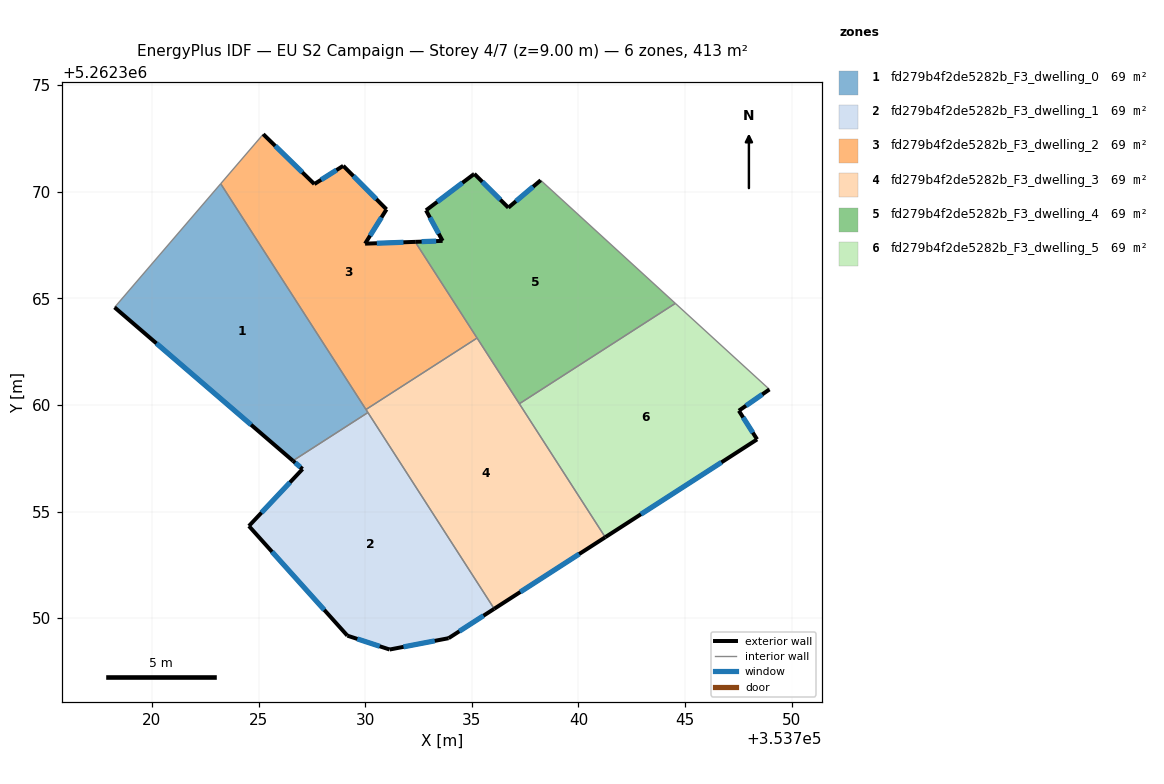
=== STOREY PLAN SPEC (per zone: floor XY polygon, exterior-wall plan segments, windows/doors) ===
zone 1: fd279b4f2de5282b_F3_dwelling_0  (68.8 m²)
  floor: (353723.22, 5262370.37) (353730.13, 5262359.64) (353726.61, 5262357.38) (353718.25, 5262364.58)
  exterior wall: (353718.25, 5262364.58) – (353726.61, 5262357.38)  [11.0 m]
    window: (353720.21, 5262362.89) – (353724.65, 5262359.07)  [9.3 m²]
  interior walls: 4
zone 2: fd279b4f2de5282b_F3_dwelling_1  (68.8 m²)
  floor: (353730.13, 5262359.64) (353736.05, 5262350.44) (353733.91, 5262349.06) (353731.15, 5262348.53) (353729.16, 5262349.18) (353724.55, 5262354.32) (353727.06, 5262356.99) (353726.61, 5262357.38)
  exterior wall: (353726.61, 5262357.38) – (353727.06, 5262356.99)  [0.6 m]
    window: (353726.72, 5262357.29) – (353726.96, 5262357.08)  [0.5 m²]
  exterior wall: (353733.91, 5262349.06) – (353736.05, 5262350.44)  [2.5 m]
    window: (353734.41, 5262349.38) – (353735.55, 5262350.12)  [2.1 m²]
  exterior wall: (353731.15, 5262348.53) – (353733.91, 5262349.06)  [2.8 m]
    window: (353731.80, 5262348.65) – (353733.26, 5262348.94)  [2.4 m²]
  exterior wall: (353729.16, 5262349.18) – (353731.15, 5262348.53)  [2.1 m]
    window: (353729.63, 5262349.03) – (353730.68, 5262348.68)  [1.8 m²]
  exterior wall: (353724.55, 5262354.32) – (353729.16, 5262349.18)  [6.9 m]
    window: (353725.63, 5262353.11) – (353728.08, 5262350.39)  [5.8 m²]
  exterior wall: (353727.06, 5262356.99) – (353724.55, 5262354.32)  [3.7 m]
    window: (353726.47, 5262356.37) – (353725.14, 5262354.95)  [3.1 m²]
  interior walls: 2
zone 3: fd279b4f2de5282b_F3_dwelling_2  (68.8 m²)
  floor: (353731.00, 5262369.17) (353729.99, 5262367.56) (353732.34, 5262367.65) (353735.25, 5262363.14) (353730.04, 5262359.79) (353723.22, 5262370.37) (353725.16, 5262372.63) (353725.22, 5262372.70) (353727.61, 5262370.36) (353728.97, 5262371.21)
  exterior wall: (353727.61, 5262370.36) – (353725.22, 5262372.70)  [3.4 m]
    window: (353727.05, 5262370.91) – (353725.78, 5262372.15)  [2.8 m²]
  exterior wall: (353728.97, 5262371.21) – (353727.61, 5262370.36)  [1.6 m]
    window: (353728.65, 5262371.01) – (353727.93, 5262370.56)  [1.4 m²]
  exterior wall: (353731.00, 5262369.17) – (353728.97, 5262371.21)  [2.9 m]
    window: (353730.52, 5262369.65) – (353729.45, 5262370.73)  [2.4 m²]
  exterior wall: (353729.99, 5262367.56) – (353731.00, 5262369.17)  [1.9 m]
    window: (353730.23, 5262367.94) – (353730.76, 5262368.79)  [1.6 m²]
  exterior wall: (353732.34, 5262367.65) – (353729.99, 5262367.56)  [2.4 m]
    window: (353731.79, 5262367.63) – (353730.55, 5262367.58)  [2.0 m²]
  interior walls: 5
zone 4: fd279b4f2de5282b_F3_dwelling_3  (68.8 m²)
  floor: (353735.25, 5262363.14) (353741.26, 5262353.80) (353736.05, 5262350.44) (353730.04, 5262359.79)
  exterior wall: (353736.05, 5262350.44) – (353741.26, 5262353.80)  [6.2 m]
    window: (353737.27, 5262351.23) – (353740.03, 5262353.01)  [5.2 m²]
  interior walls: 5
zone 5: fd279b4f2de5282b_F3_dwelling_4  (68.8 m²)
  floor: (353744.54, 5262364.76) (353737.23, 5262360.06) (353732.34, 5262367.65) (353733.63, 5262367.69) (353732.85, 5262369.13) (353735.09, 5262370.81) (353735.12, 5262370.84) (353736.71, 5262369.25) (353738.23, 5262370.54)
  exterior wall: (353736.71, 5262369.25) – (353735.12, 5262370.84)  [2.3 m]
    window: (353736.34, 5262369.62) – (353735.49, 5262370.47)  [1.9 m²]
  exterior wall: (353738.23, 5262370.54) – (353736.71, 5262369.25)  [2.0 m]
    window: (353737.87, 5262370.24) – (353737.07, 5262369.55)  [1.7 m²]
  exterior wall: (353733.63, 5262367.69) – (353732.34, 5262367.65)  [1.3 m]
    window: (353733.33, 5262367.68) – (353732.65, 5262367.66)  [1.1 m²]
  exterior wall: (353732.85, 5262369.13) – (353733.63, 5262367.69)  [1.6 m]
    window: (353733.03, 5262368.79) – (353733.45, 5262368.03)  [1.4 m²]
  exterior wall: (353735.09, 5262370.81) – (353732.85, 5262369.13)  [2.8 m]
    window: (353734.56, 5262370.42) – (353733.38, 5262369.52)  [2.4 m²]
  exterior wall: (353735.12, 5262370.84) – (353735.09, 5262370.81)  [0.0 m]
  interior walls: 4
zone 6: fd279b4f2de5282b_F3_dwelling_5  (68.8 m²)
  floor: (353748.96, 5262360.73) (353747.52, 5262359.73) (353748.38, 5262358.38) (353741.26, 5262353.80) (353737.23, 5262360.06) (353744.54, 5262364.76)
  exterior wall: (353748.38, 5262358.38) – (353747.52, 5262359.73)  [1.6 m]
    window: (353748.18, 5262358.70) – (353747.72, 5262359.41)  [1.3 m²]
  exterior wall: (353741.26, 5262353.80) – (353748.38, 5262358.38)  [8.5 m]
    window: (353742.93, 5262354.87) – (353746.71, 5262357.31)  [7.1 m²]
  exterior wall: (353747.52, 5262359.73) – (353748.96, 5262360.73)  [1.7 m]
    window: (353747.86, 5262359.96) – (353748.62, 5262360.49)  [1.5 m²]
  interior walls: 3

=== DERIVED (storey summary) ===
Building: EU S2 Campaign
Storey: 4 of 7  (floor level z = 9.00 m)
Storey gross floor area: 413.0 m²
Zones on this storey: 6
  - fd279b4f2de5282b_F3_dwelling_0: floor 68.8 m²; exterior wall 11.0 m (33.1 m²); 1 window(s) 9.3 m²; WWR 28.1%
  - fd279b4f2de5282b_F3_dwelling_1: floor 68.8 m²; exterior wall 18.6 m (55.9 m²); 6 window(s) 15.7 m²; WWR 28.1%
  - fd279b4f2de5282b_F3_dwelling_2: floor 68.8 m²; exterior wall 12.1 m (36.2 m²); 5 window(s) 10.2 m²; WWR 28.1%
  - fd279b4f2de5282b_F3_dwelling_3: floor 68.8 m²; exterior wall 6.2 m (18.6 m²); 1 window(s) 5.2 m²; WWR 28.1%
  - fd279b4f2de5282b_F3_dwelling_4: floor 68.8 m²; exterior wall 10.0 m (30.0 m²); 5 window(s) 8.4 m²; WWR 28.0%
  - fd279b4f2de5282b_F3_dwelling_5: floor 68.8 m²; exterior wall 11.8 m (35.4 m²); 3 window(s) 10.0 m²; WWR 28.1%
Zone adjacency (shared interzone walls):
  - fd279b4f2de5282b_F3_dwelling_0 ↔ fd279b4f2de5282b_F3_dwelling_1
  - fd279b4f2de5282b_F3_dwelling_0 ↔ fd279b4f2de5282b_F3_dwelling_2
  - fd279b4f2de5282b_F3_dwelling_0 ↔ fd279b4f2de5282b_F3_dwelling_3
  - fd279b4f2de5282b_F3_dwelling_1 ↔ fd279b4f2de5282b_F3_dwelling_3
  - fd279b4f2de5282b_F3_dwelling_2 ↔ fd279b4f2de5282b_F3_dwelling_3
  - fd279b4f2de5282b_F3_dwelling_2 ↔ fd279b4f2de5282b_F3_dwelling_4
  - fd279b4f2de5282b_F3_dwelling_3 ↔ fd279b4f2de5282b_F3_dwelling_4
  - fd279b4f2de5282b_F3_dwelling_3 ↔ fd279b4f2de5282b_F3_dwelling_5
  - fd279b4f2de5282b_F3_dwelling_4 ↔ fd279b4f2de5282b_F3_dwelling_5